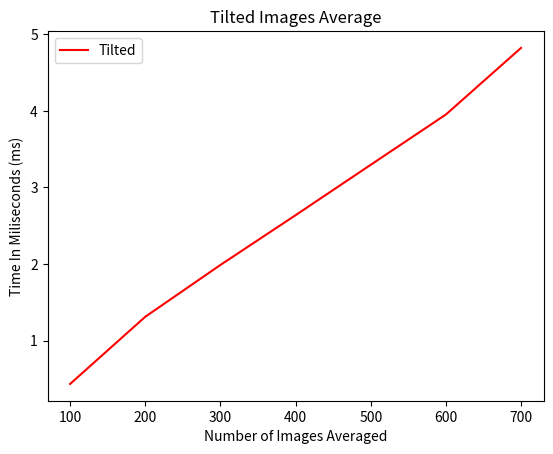

This chart was generated by the following Python code:

import numpy as np
import matplotlib.pyplot as plt
import numpy


def slope(x1, y1, x2, y2):
    return (y2-y1)/(x2-x1)

dimensions = numpy.arange(500,3001,500)
dimensions = [x * x for x in dimensions]
timeSequencial = np.array([1241.512, 9893.59, 45105.7, 138994.93, 277931.808, 493593.203])
timeCuda = np.array([0.342, 1.3773, 7.9658, 18.519, 45.773, 82.113])
tilted = np.array([0.115866, 1.1839, 6.8151, 15.927, 32.121, 64.469])
TIMES = [timeSequencial, timeCuda, tilted]

colors = ["blue", "red", "green"]
labels = ["Sequencial", "Cuda", "Tilted cuda"]


for time, color, label in zip(TIMES, colors, labels):
    plt.plot(dimensions, time, label=label,c=color)
    plt.yscale("log")


slope1, intercept = np.polyfit(np.log(timeSequencial), np.log(dimensions), 1)
slope2, intercept = np.polyfit(np.log(timeCuda), np.log(dimensions), 1)
slope3, intercept = np.polyfit(np.log(tilted), np.log(dimensions), 1)



print("Slop Sequencial: ", slope1)
print("Slop Cuda: ", slope2)
print("Slop Tilted: ", slope3)

plt.xlabel("Total number of elements")
plt.ylabel("Time In Miliseconds (ms)")
plt.title("Sequencial vs Pararell vs Tilted Matrix Multiplication")
plt.legend()
plt.savefig("Sequencial vs Pararell vs Tilted Matrix Multiplication")
plt.show()


plt.clf()
plt.plot(dimensions, timeSequencial, label=labels[0],c=colors[0])
plt.xlabel("Total number of elements")
plt.ylabel("Time In Miliseconds (ms)")
plt.title("Sequencial Matrix Multiplication")
plt.legend()
plt.savefig("Sequencial Matrix Multiplication")
plt.show()

plt.clf()
plt.plot(dimensions, timeCuda, label=labels[1],c=colors[1])
plt.xlabel("Total number of elements")
plt.ylabel("Time In Miliseconds (ms)")
plt.title("Cuda Matrix Multiplication")
plt.legend()
plt.savefig("Cuda Matrix Multiplication")
plt.show()

plt.clf()
plt.plot(dimensions, timeCuda, label=labels[2],c=colors[2])
plt.xlabel("Total number of elements")
plt.ylabel("Time In Miliseconds (ms)")
plt.title("Tilted Matrix Multiplication")
plt.legend()
plt.savefig("Tilted Matrix Multiplication")
plt.show()




dimensions = [100, 200, 300, 400, 500, 600, 700]
timeSequencial = [3605.486, 7332.527, 10789.939, 14791.953, 19365.514, 22502.37,  26142.048]
timeTilted = [0.43312, 1.3106, 1.9876, 2.6374, 3.2961, 3.9527, 4.8227]
TIMES = [timeSequencial, timeTilted]

colors = ["blue", "red"]
labels = ["Sequencial", "Tilted"]



for time, color, label in zip(TIMES, colors, labels):
    plt.plot(dimensions, time, label=label,c=color)
    plt.yscale("log")


slope1, intercept = np.polyfit(np.log(timeSequencial), np.log(dimensions), 1)
slope2, intercept = np.polyfit(np.log(timeTilted), np.log(dimensions), 1)

print("Slop Sequencial: ", slope1)
print("Slop Tilted: ", slope2)

plt.xlabel("Number of Images Averaged")
plt.ylabel("Time In Miliseconds (ms)")
plt.title("Sequencial vs Tilted Images Average")
plt.legend()
plt.savefig("Sequencial vs Images Average Images Average")
plt.show()


plt.clf()
plt.plot(dimensions, timeSequencial, label=labels[0],c=colors[0])
plt.xlabel("Number of Images Averaged")
plt.ylabel("Time In Miliseconds (ms)")
plt.title("Sequencial Images Average")
plt.legend()
plt.savefig("Sequencial Images Average")
plt.show()

plt.clf()
plt.plot(dimensions, timeTilted, label=labels[1],c=colors[1])
plt.xlabel("Number of Images Averaged")
plt.ylabel("Time In Miliseconds (ms)")
plt.title("Tilted Images Average")
plt.legend()
plt.savefig("Tilted Images Average")
plt.show()




# dimensions = [10000, 221841, 921600, 8294400, 24160256]
# timeSequencial = [20.7310, 360.06 ,1448.5940, 12971.229, 37876.2760]
# timeCuda = [0.043328, 0.14214, 1.5380, 12.814, 26.427]
# TIMES = [timeSequencial, timeCuda]



# for time, color, label in zip(TIMES, colors, labels):
#     plt.plot(dimensions, time, label=label,c=color)

# plt.xlabel("Pixels of the image")
# plt.ylabel("Time In Miliseconds (ms)")
# plt.title("Sequencial vs Pararell Blur Image")
# plt.legend()
# plt.savefig("Sequencial vs Pararell Blur Image")
# plt.show()


# plt.clf()
# plt.plot(dimensions, timeSequencial, label=labels[0],c=colors[0])
# plt.xlabel("Pixels of the image")
# plt.ylabel("Time In Miliseconds (ms)")
# plt.title("Sequencial Blur Image")
# plt.legend()
# plt.savefig("Sequencial Blur Image")
# plt.show()


# plt.clf()
# plt.plot(dimensions, timeCuda, label=labels[1],c=colors[1])
# plt.xlabel("Pixels of the image")
# plt.ylabel("Time In Miliseconds (ms)")
# plt.title("Pararell Blur Image")
# plt.legend()
# plt.savefig("Pararell Blur Image")
# plt.show()
